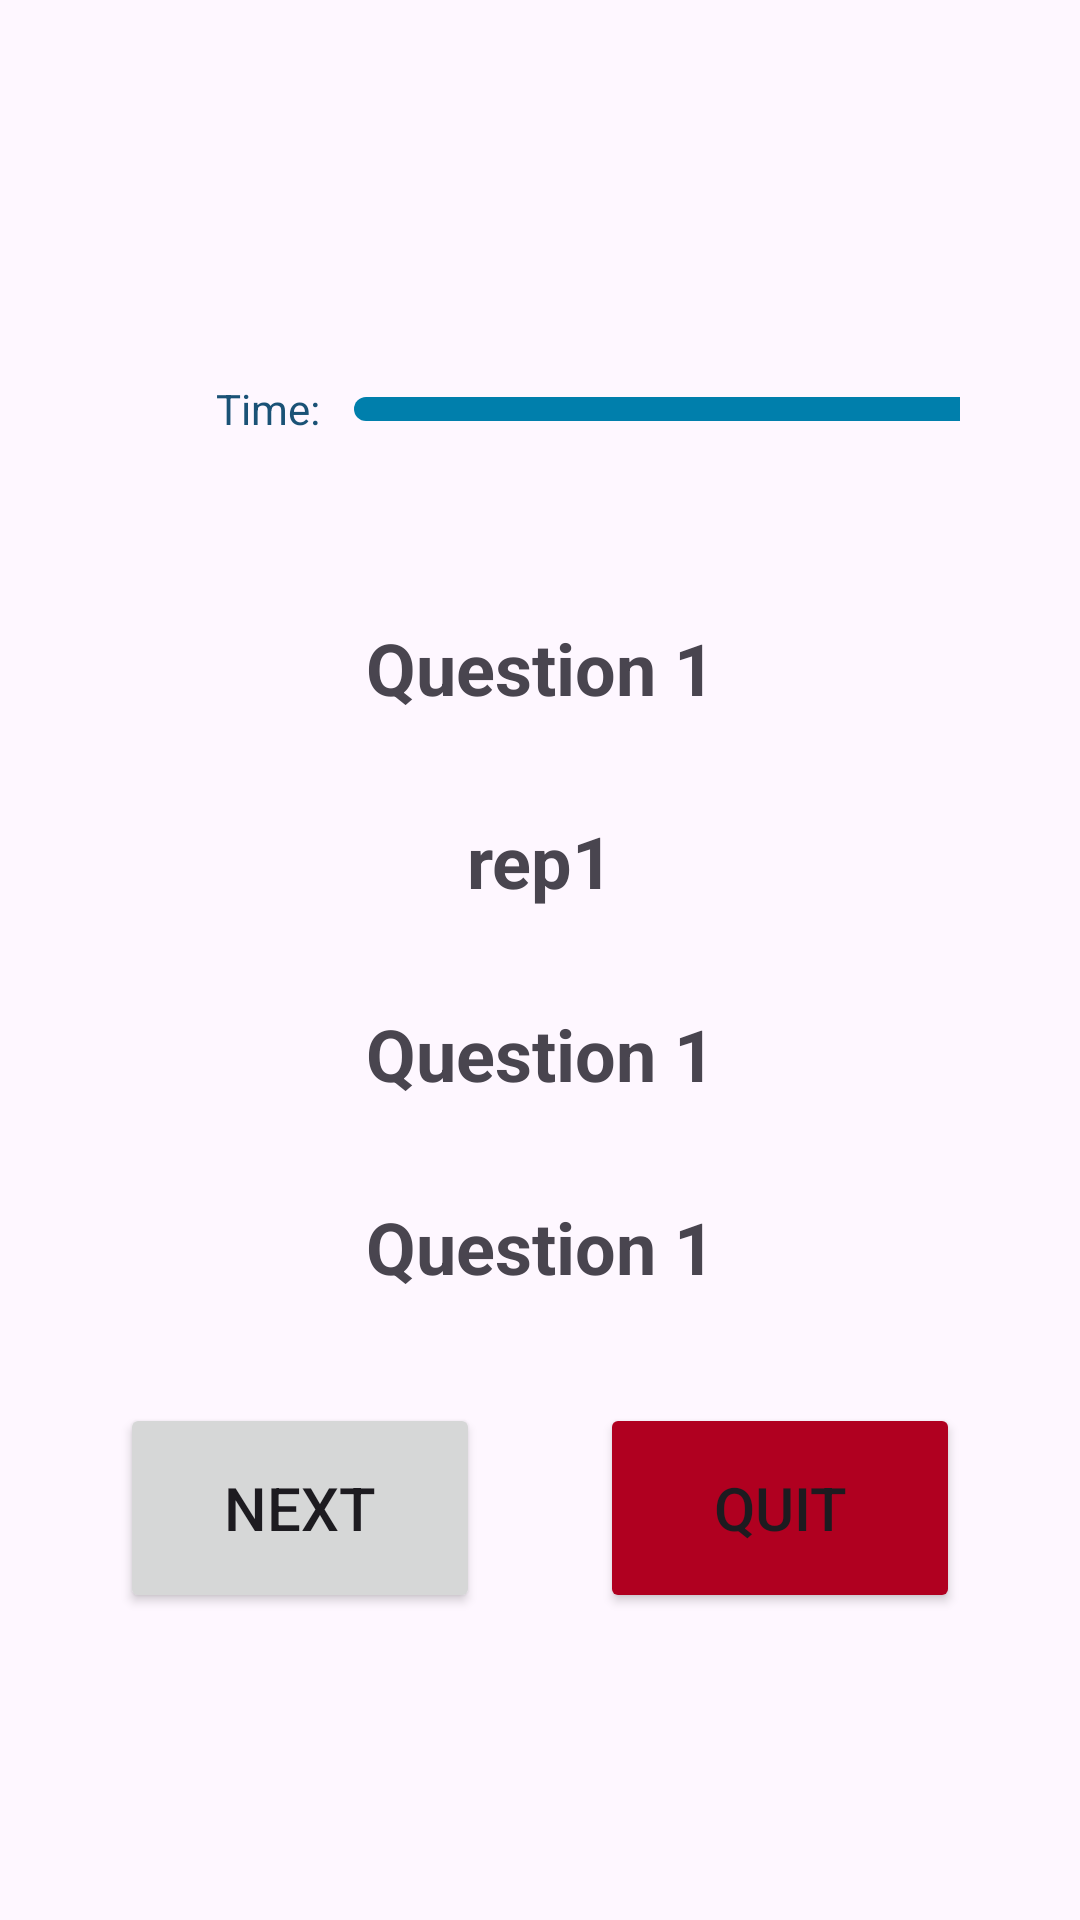

Reconstruct the res/layout file that produces this screen, plus the resources it refers to.
<!-- AndroidManifest.xml: application theme Theme.Quiz_Danoun -->
<!-- res/layout/activity_questions.xml -->
<?xml version="1.0" encoding="utf-8"?>
<LinearLayout xmlns:android="http://schemas.android.com/apk/res/android"
    xmlns:app="http://schemas.android.com/apk/res-auto"
    xmlns:tools="http://schemas.android.com/tools"
    android:id="@+id/main"
    android:layout_width="match_parent"
    android:layout_height="match_parent"
    android:orientation="vertical"
    android:gravity="center"
    android:padding="20dp"
    tools:context=".Questions">

    <LinearLayout
        android:layout_width="match_parent"
        android:layout_height="wrap_content"
        android:orientation="horizontal"
        android:layout_margin="20dp"
        android:gravity="center_vertical">

        <ImageView
            android:layout_width="24dp"
            android:layout_height="24dp"
            android:src="@drawable/ic_timer"
            app:tint="@color/material_dynamic_primary50" />

        <TextView
            android:layout_width="wrap_content"
            android:layout_height="wrap_content"
            android:text="Time: "
            android:textColor="@color/primaryDark"
            android:textSize="14sp"
            android:layout_marginStart="8dp"
            />

        <ProgressBar
            android:id="@+id/progressBarTime"
            style="@android:style/Widget.ProgressBar.Horizontal"
            android:layout_width="250dp"
            android:layout_height="8dp"
            android:layout_marginStart="8dp"
            android:indeterminate="false"
            android:progress="0"
            android:progressBackgroundTint="@color/material_dynamic_primary50"
            android:progressTint="@color/accent"/>

        <TextView
            android:id="@+id/tv_time"
            android:layout_width="wrap_content"
            android:layout_height="wrap_content"
            android:layout_weight="1"
            android:gravity="end"
            android:layout_marginStart="8dp"
            android:text="100%"
            android:textColor="@color/primaryDark"
            android:textSize="14sp"
            />
    </LinearLayout>

    <TextView
        android:id="@+id/question"
        android:layout_width="match_parent"
        android:layout_height="wrap_content"
        android:text="Question 1"
        android:textSize="24sp"
        android:textStyle="bold"
        android:gravity="center"
        android:padding="16dp"/>

    <TextView
        android:id="@+id/rep1"
        android:layout_width="match_parent"
        android:layout_height="wrap_content"
        android:text="rep1"
        android:textSize="24sp"
        android:textStyle="bold"
        android:gravity="center"
        android:padding="16dp"/>
    <TextView
        android:id="@+id/rep2"
        android:layout_width="match_parent"
        android:layout_height="wrap_content"
        android:text="Question 1"
        android:textSize="24sp"
        android:textStyle="bold"
        android:gravity="center"
        android:padding="16dp"/>
    <TextView
        android:id="@+id/rep3"
        android:layout_width="match_parent"
        android:layout_height="wrap_content"
        android:text="Question 1"
        android:textSize="24sp"
        android:textStyle="bold"
        android:gravity="center"
        android:padding="16dp"/>


    <LinearLayout
        android:layout_width="match_parent"
        android:layout_height="wrap_content"
        android:orientation="horizontal">
        <Button
            android:id="@+id/btnNext"
            android:layout_width="250dp"
            android:layout_height="70dp"
            android:textSize="20sp"
            android:layout_weight="1"
            android:layout_margin="20dp"
            android:text=" Next "
            tools:ignore="DuplicateIds" />
        <Button
            android:id="@+id/btn_quit"
            android:layout_width="250dp"
            android:layout_height="70dp"
            android:layout_weight="1"
            android:backgroundTint="@color/design_default_color_error"
            android:textSize="20sp"
            android:layout_margin="20dp"
            android:text="Quit" />
    </LinearLayout>

</LinearLayout>
<!-- resources referenced by this layout -->
<resources>
  <color name="accent">#F18F01</color>
  <color name="primaryDark">#1A5276</color>
  <style name="Theme.Quiz_Danoun" parent="Base.Theme.Quiz_Danoun" />
  <style name="Base.Theme.Quiz_Danoun" parent="Theme.Material3.DayNight.NoActionBar">
          
          
      </style>
</resources>
